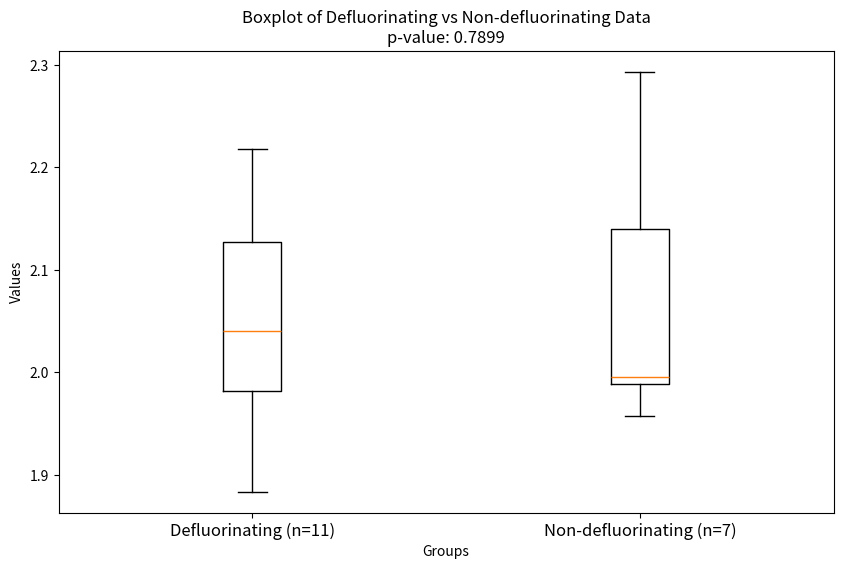

This chart was generated by the following Python code:
# -*- coding: utf-8 -*-
"""
Created on Thu Nov 30 17:04:25 2023

@author: felderfl
"""
import matplotlib.pyplot as plt
from scipy import stats

#means of the NK distances of all the MD data

defluorinating_data = [1.9751216940631227, 1.8835529157947675, 1.9764182177610998, 1.9873374488387192, 2.0977577316200855, 2.193737072108241, 2.1282794968034837, 2.2185140596537027, 2.125891187641151, 2.0021879314718167, 2.03989717434993]
nondefluorinating_data = [1.9827825361277414, 1.9949400181216628, 1.9569897025849592, 1.9949400181216628, 2.125891187641151, 2.153160183760938, 2.293730880423418]

# Perform an independent two-sample t-test
t_stat, p_value = stats.ttest_ind(defluorinating_data, nondefluorinating_data)

# Print the results
print("t-statistic:", t_stat)
print("p-value:", p_value)

# Boxplot
data = [defluorinating_data, nondefluorinating_data]
labels = ['Defluorinating (n={})'.format(len(defluorinating_data)), 'Non-defluorinating (n={})'.format(len(nondefluorinating_data))]

plt.figure(figsize=(10, 6))
plt.boxplot(data, labels=labels)
plt.title('Boxplot of Defluorinating vs Non-defluorinating Data\np-value: {:.4f}'.format(p_value))
plt.ylabel('Values')
plt.xlabel('Groups')


# Increase font size of sample sizes
plt.xticks(fontsize=12)

plt.show()